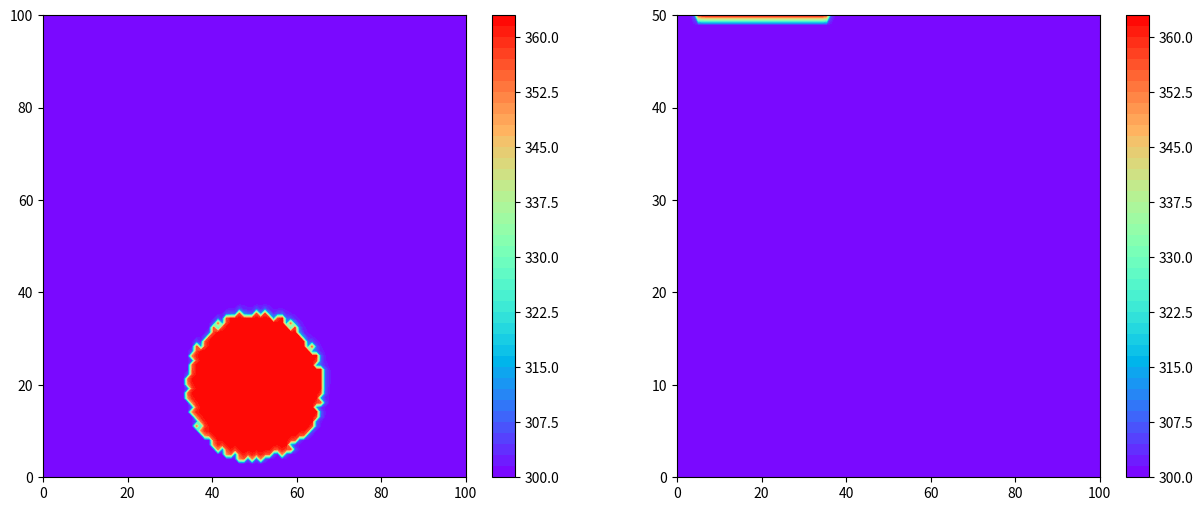

Python code for this plot: (Note: this script raises an exception after producing the figure.)
import numpy as np
import matplotlib.pyplot as plt

xlength=100;ylength=100;zlength=50;unit=0.5;
speedx=10.0;speedy=0.0;laserpower=30000;
lightradius=15;#radius:格数
density=8.0;heatcap=15.0;initialtemp=300;starttemp=301;conb=33;conk=-conb/2000;
h=10;
timestep=0.1;rounds=500;
startposition=np.array([xlength/5.0,ylength/2.0],dtype='float64')

def conduct(temp):
    #热导率与温度的关系
    return conb+conk*temp

def initialfield():
    #温度场初始化
    tempfield=np.full((xlength,ylength,zlength),starttemp,dtype='float64')
    return tempfield

def boundary():
    #边界条件，独立封装
    #boundary最后维度索引：
    #0：x0表面；1：x1表面；2：y0表面；3：y1表面；4：z0表面；5：z1表面（0：靠近负轴向；1：靠近正轴向）
    boundary=np.zeros((xlength,ylength,zlength,6),dtype='int32')
    for i in range(xlength):
        for j in range(ylength):
            for k in range(zlength):
                if i==0:
                    boundary[i,j,k,0]=1
                if i==xlength-1:
                    boundary[i,j,k,1]=1
                if j==0:
                    boundary[i,j,k,2]=1
                if j==ylength-1:
                    boundary[i,j,k,3]=1
                if k==0:
                    boundary[i,j,k,4]=1
                if k==zlength-1:
                    boundary[i,j,k,5]=1
    return boundary

def nextlight(position):
    #确定下一时刻激光位置，激光光照点作匀速直线运动
    return position+timestep*np.array([speedx,speedy])
#boundary最后维度索引：
#0：x0表面；1：x1表面；2：y0表面；3：y1表面；4：z0表面；5：z1表面（0：靠近负轴向；1：靠近正轴向）

def nextfield(currentfield,boundary,position):
    print(np.max(currentfield),end='   ')
    print(np.min(currentfield))
    for i in range(xlength):
        for j in range(ylength):
            for k in range(zlength):
                heatconduct=conduct(currentfield[i,j,k])
                heatflow=np.zeros(6,dtype='float64')
                sunit=unit**2;vunit=unit**3;
                if boundary[i,j,k,0]==1:
                    heatflow[0]=h*(initialtemp-currentfield[i,j,k])
                else:
                    heatflow[0]=-heatconduct*(currentfield[i,j,k]-currentfield[i-1,j,k])/unit
                if boundary[i,j,k,1]==1:
                    heatflow[1]=h*(initialtemp-currentfield[i,j,k])
                else:
                    heatflow[1]=-heatconduct*(currentfield[i+1,j,k]-currentfield[i,j,k])/unit
                if boundary[i,j,k,2]==1:
                    heatflow[2]=h*(initialtemp-currentfield[i,j,k])
                else:
                    heatflow[2]=-heatconduct*(currentfield[i,j,k]-currentfield[i,j-1,k])/unit
                if boundary[i,j,k,3]==1:
                    heatflow[3]=h*(initialtemp-currentfield[i,j,k])
                else:
                    heatflow[3]=-heatconduct*(currentfield[i,j+1,k]-currentfield[i,j,k])/unit
                if boundary[i,j,k,4]==1:
                    heatflow[4]=h*(initialtemp-currentfield[i,j,k])
                else:
                    heatflow[4]=-heatconduct*(currentfield[i,j,k]-currentfield[i,j,k-1])/unit
                if boundary[i,j,k,5]==1:
                    if np.sqrt((i+0.5-position[0])**2+(j+0.5-position[1])**2)<lightradius:
                        heatflow[5]=laserpower
                    
                    elif np.sqrt((i+0.5-position[0])**2+(j+0.5-position[1])**2)<lightradius+1:
                        aaa=np.random.rand()
                        if aaa<=0.5:
                            heatflow[5]=laserpower
                        else:
                            heatflow[5]=h*(initialtemp-currentfield[i,j,k])
                    else:
                        heatflow[5]=h*(initialtemp-currentfield[i,j,k])
                else:
                    heatflow[5]=-heatconduct*(currentfield[i,j,k+1]-currentfield[i,j,k])/unit
                heat=np.sum(heatflow)*sunit
                currentfield[i,j,k]=currentfield[i,j,k]+timestep*(heat/(density*heatcap*vunit))
                if currentfield[i,j,k]<initialtemp:
                    currentfield[i,j,k]=initialtemp
    print(currentfield[xlength-1,int(ylength/2),int(zlength/2)],end='   ')
    print(currentfield[int(xlength/2),ylength-1,int(zlength/2)],end='   ')
    print(currentfield[int(xlength/2),int(ylength/2),0])
    position=nextlight(position)
    return currentfield,position

'''
def display(currentfield,step):
    z=np.zeros((xlength,ylength),dtype='float64')
    depth=np.zeros((xlength,zlength),dtype='float64')
    for i in range(xlength):
        for j in range(ylength):
            z[i,j]=currentfield[i,j,zlength-1]
    for i in range(xlength):
        for k in range(zlength):
            depth[i,k]=currentfield[i,int(ylength/2.0),k]
    depth=depth.T
    x,y=np.ogrid[0:100:100j,0:100:100j]
    x2,z2=np.ogrid[0:100:100j,0:50:50j]
    extent=[np.min(x),np.max(x),np.min(y),np.max(y)]
    extent2=[np.min(x2),np.max(x2),np.min(z2),np.max(z2)]
    plt.figure(figsize=(12,10))
    plt.subplot(221)
    cs=plt.contour(z,8,extent=extent)
    plt.clabel(cs)
    plt.subplot(222)
    plt.contourf(x.reshape(-1),y.reshape(-1),z,6,cmap='autumn')
    plt.colorbar()
    plt.subplot(223)
    cs2=plt.contour(depth,8,extent=extent2)
    plt.clabel(cs2)
    plt.subplot(224)
    plt.contourf(x2.reshape(-1),z2.reshape(-1),depth,6,cmap='autumn')
    plt.colorbar()
    plt.savefig("F:/LQresult/LQresult-{}.jpg".format(step),dpi=600)
    plt.show()
'''
def display(currentfield,step):
    z=np.zeros((xlength,ylength),dtype='float64')
    depth=np.zeros((xlength,zlength),dtype='float64')
    for i in range(xlength):
        for j in range(ylength):
            z[i,j]=currentfield[i,j,zlength-1]
    for i in range(xlength):
        for k in range(zlength):
            depth[i,k]=currentfield[i,int(ylength/2.0),k]
    depth=depth.T
    x,y=np.ogrid[0:100:100j,0:100:100j]
    x2,z2=np.ogrid[0:100:100j,0:50:50j]
    extent=[np.min(x),np.max(x),np.min(y),np.max(y)]
    extent2=[np.min(x2),np.max(x2),np.min(z2),np.max(z2)]
    plt.figure(figsize=(15,6))
    plt.subplot(121)
    plt.contourf(x.reshape(-1),y.reshape(-1),z,50,cmap='rainbow')
    plt.colorbar()
    plt.subplot(122)
    plt.contourf(x2.reshape(-1),z2.reshape(-1),depth,50,cmap='rainbow')
    plt.colorbar()
    plt.savefig("F:/LQresult/LQresult-{}.jpg".format(step),dpi=600)
    plt.show()

def main():
    currentfield=initialfield()
    bouncondition=boundary()
    position=startposition
    for m1 in range(rounds):
        print(m1,end='   ')
        currentfield,position=nextfield(currentfield,bouncondition,position)
        #if m1%10==0:
        #    display(currentfield,m1)
        if np.abs(position[0]-xlength)<lightradius*1.2 or \
            np.abs(position[1]-ylength)<lightradius*1.2 or \
            np.abs(position[0])<lightradius*1.2 or np.abs(position[1])<lightradius*1.2:
            break
        display(currentfield,m1)
    display(currentfield,m1)

main()

                    